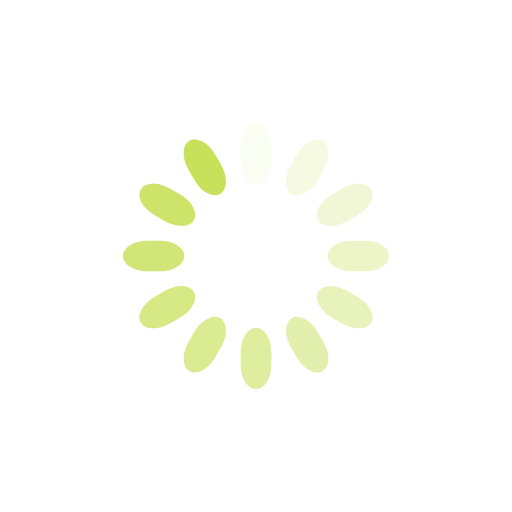
t = 0.00 s
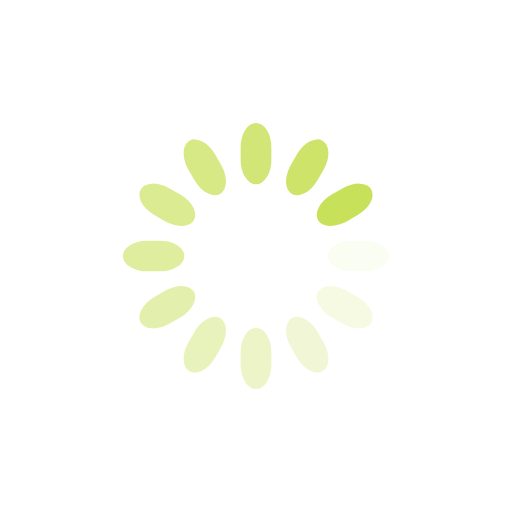
t = 0.20 s
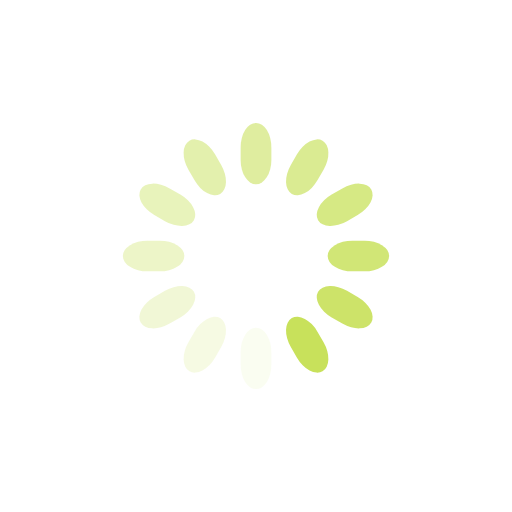
t = 0.40 s
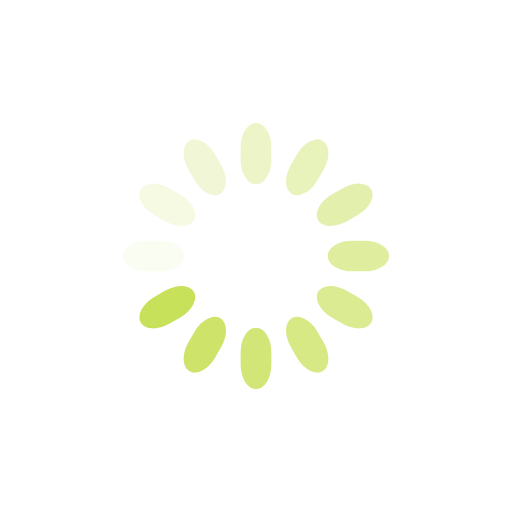
t = 0.60 s

The animated SVG that drew these frames (rendered in a browser with its animation timeline set to each time). Animation: 12 SMIL elements (animate=12); one cycle of 0.80 s, repeats indefinitely.

<svg class="lds-spinner" width="20px"  height="20px"  xmlns="http://www.w3.org/2000/svg" xmlns:xlink="http://www.w3.org/1999/xlink" viewBox="0 0 100 100" preserveAspectRatio="xMidYMid" style="background: none;"><g transform="rotate(0 50 50)">
  <rect x="47" y="24" rx="9.4" ry="4.8" width="6" height="12" fill="#c8e15b">
    <animate attributeName="opacity" values="1;0" keyTimes="0;1" dur="0.8s" begin="-0.7333333333333334s" repeatCount="indefinite"></animate>
  </rect>
</g><g transform="rotate(30 50 50)">
  <rect x="47" y="24" rx="9.4" ry="4.8" width="6" height="12" fill="#c8e15b">
    <animate attributeName="opacity" values="1;0" keyTimes="0;1" dur="0.8s" begin="-0.6666666666666666s" repeatCount="indefinite"></animate>
  </rect>
</g><g transform="rotate(60 50 50)">
  <rect x="47" y="24" rx="9.4" ry="4.8" width="6" height="12" fill="#c8e15b">
    <animate attributeName="opacity" values="1;0" keyTimes="0;1" dur="0.8s" begin="-0.6s" repeatCount="indefinite"></animate>
  </rect>
</g><g transform="rotate(90 50 50)">
  <rect x="47" y="24" rx="9.4" ry="4.8" width="6" height="12" fill="#c8e15b">
    <animate attributeName="opacity" values="1;0" keyTimes="0;1" dur="0.8s" begin="-0.5333333333333333s" repeatCount="indefinite"></animate>
  </rect>
</g><g transform="rotate(120 50 50)">
  <rect x="47" y="24" rx="9.4" ry="4.8" width="6" height="12" fill="#c8e15b">
    <animate attributeName="opacity" values="1;0" keyTimes="0;1" dur="0.8s" begin="-0.46666666666666673s" repeatCount="indefinite"></animate>
  </rect>
</g><g transform="rotate(150 50 50)">
  <rect x="47" y="24" rx="9.4" ry="4.8" width="6" height="12" fill="#c8e15b">
    <animate attributeName="opacity" values="1;0" keyTimes="0;1" dur="0.8s" begin="-0.4000000000000001s" repeatCount="indefinite"></animate>
  </rect>
</g><g transform="rotate(180 50 50)">
  <rect x="47" y="24" rx="9.4" ry="4.8" width="6" height="12" fill="#c8e15b">
    <animate attributeName="opacity" values="1;0" keyTimes="0;1" dur="0.8s" begin="-0.3333333333333333s" repeatCount="indefinite"></animate>
  </rect>
</g><g transform="rotate(210 50 50)">
  <rect x="47" y="24" rx="9.4" ry="4.8" width="6" height="12" fill="#c8e15b">
    <animate attributeName="opacity" values="1;0" keyTimes="0;1" dur="0.8s" begin="-0.26666666666666666s" repeatCount="indefinite"></animate>
  </rect>
</g><g transform="rotate(240 50 50)">
  <rect x="47" y="24" rx="9.4" ry="4.8" width="6" height="12" fill="#c8e15b">
    <animate attributeName="opacity" values="1;0" keyTimes="0;1" dur="0.8s" begin="-0.20000000000000004s" repeatCount="indefinite"></animate>
  </rect>
</g><g transform="rotate(270 50 50)">
  <rect x="47" y="24" rx="9.4" ry="4.8" width="6" height="12" fill="#c8e15b">
    <animate attributeName="opacity" values="1;0" keyTimes="0;1" dur="0.8s" begin="-0.13333333333333333s" repeatCount="indefinite"></animate>
  </rect>
</g><g transform="rotate(300 50 50)">
  <rect x="47" y="24" rx="9.4" ry="4.8" width="6" height="12" fill="#c8e15b">
    <animate attributeName="opacity" values="1;0" keyTimes="0;1" dur="0.8s" begin="-0.06666666666666667s" repeatCount="indefinite"></animate>
  </rect>
</g><g transform="rotate(330 50 50)">
  <rect x="47" y="24" rx="9.4" ry="4.8" width="6" height="12" fill="#c8e15b">
    <animate attributeName="opacity" values="1;0" keyTimes="0;1" dur="0.8s" begin="0s" repeatCount="indefinite"></animate>
  </rect>
</g></svg>